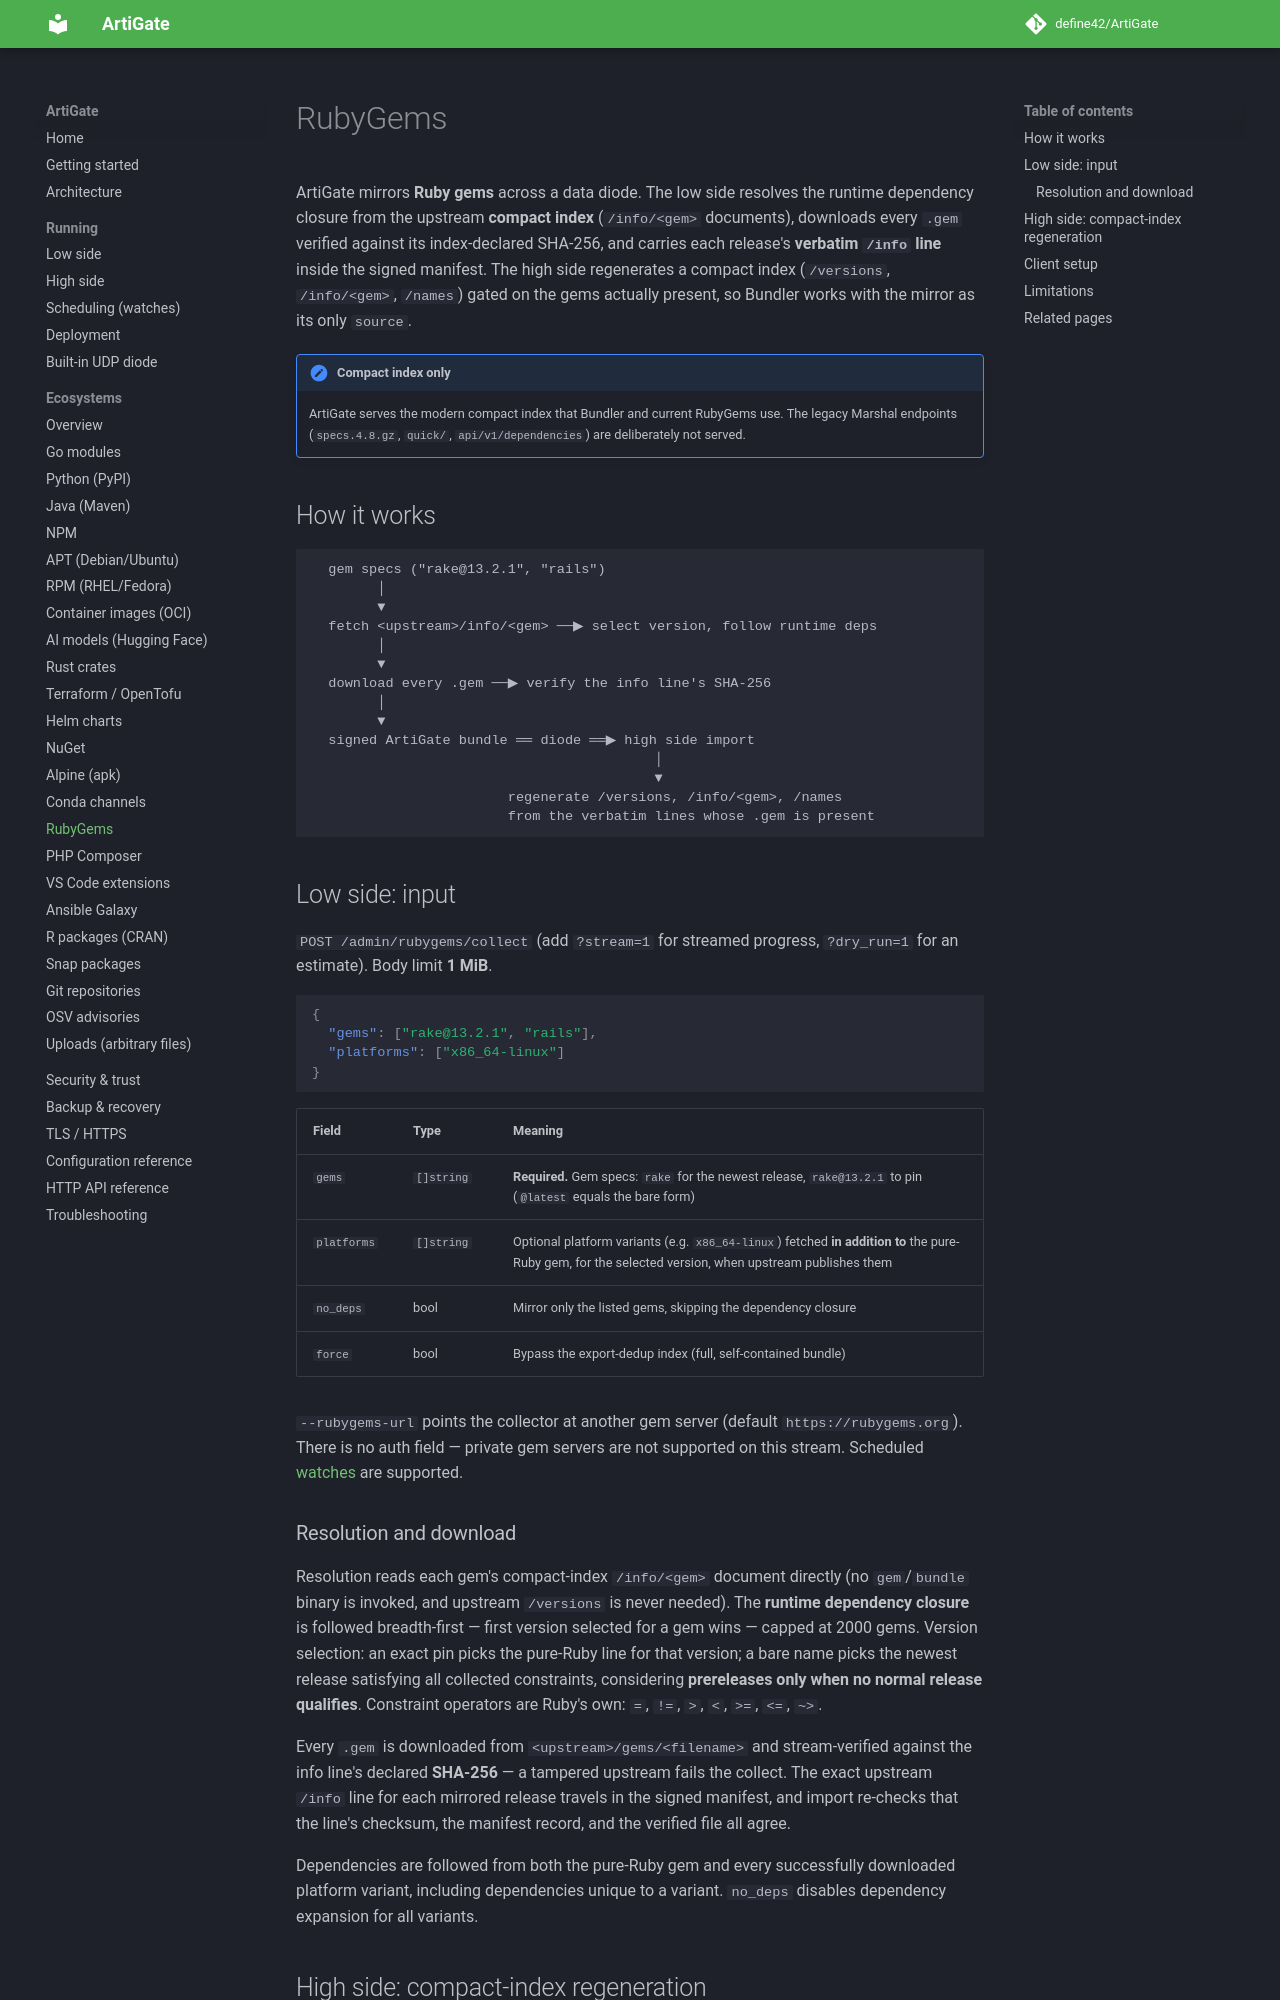

repository: define42/ArtiGate · page: ecosystems/rubygems/index.html · generator: mkdocs

# RubyGems

ArtiGate mirrors **Ruby gems** across a data diode. The low side resolves the runtime dependency closure from the upstream **compact index** (`/info/<gem>` documents), downloads every `.gem` verified against its index-declared SHA-256, and carries each release's **verbatim `/info` line** inside the signed manifest. The high side regenerates a compact index (`/versions`, `/info/<gem>`, `/names`) gated on the gems actually present, so Bundler works with the mirror as its only `source`.

!!! note "Compact index only"
    ArtiGate serves the modern compact index that Bundler and current RubyGems use. The legacy Marshal endpoints (`specs.4.8.gz`, `quick/`, `api/v1/dependencies`) are deliberately not served.

## How it works

```text
  gem specs ("rake@13.2.1", "rails")
        │
        ▼
  fetch <upstream>/info/<gem> ──▶ select version, follow runtime deps
        │
        ▼
  download every .gem ──▶ verify the info line's SHA-256
        │
        ▼
  signed ArtiGate bundle ══ diode ══▶ high side import
                                          │
                                          ▼
                        regenerate /versions, /info/<gem>, /names
                        from the verbatim lines whose .gem is present
```

## Low side: input

`POST /admin/rubygems/collect` (add `?stream=1` for streamed progress, `?dry_run=1` for an estimate). Body limit **1 MiB**.

```json
{
  "gems": ["rake@13.2.1", "rails"],
  "platforms": ["x86_64-linux"]
}
```

| Field | Type | Meaning |
|---|---|---|
| `gems` | `[]string` | **Required.** Gem specs: `rake` for the newest release, `rake@13.2.1` to pin (`@latest` equals the bare form) |
| `platforms` | `[]string` | Optional platform variants (e.g. `x86_64-linux`) fetched **in addition to** the pure-Ruby gem, for the selected version, when upstream publishes them |
| `no_deps` | bool | Mirror only the listed gems, skipping the dependency closure |
| `force` | bool | Bypass the export-dedup index (full, self-contained bundle) |

`--rubygems-url` points the collector at another gem server (default `https://rubygems.org`). There is no auth field — private gem servers are not supported on this stream. Scheduled [watches](../scheduling.md) are supported.
